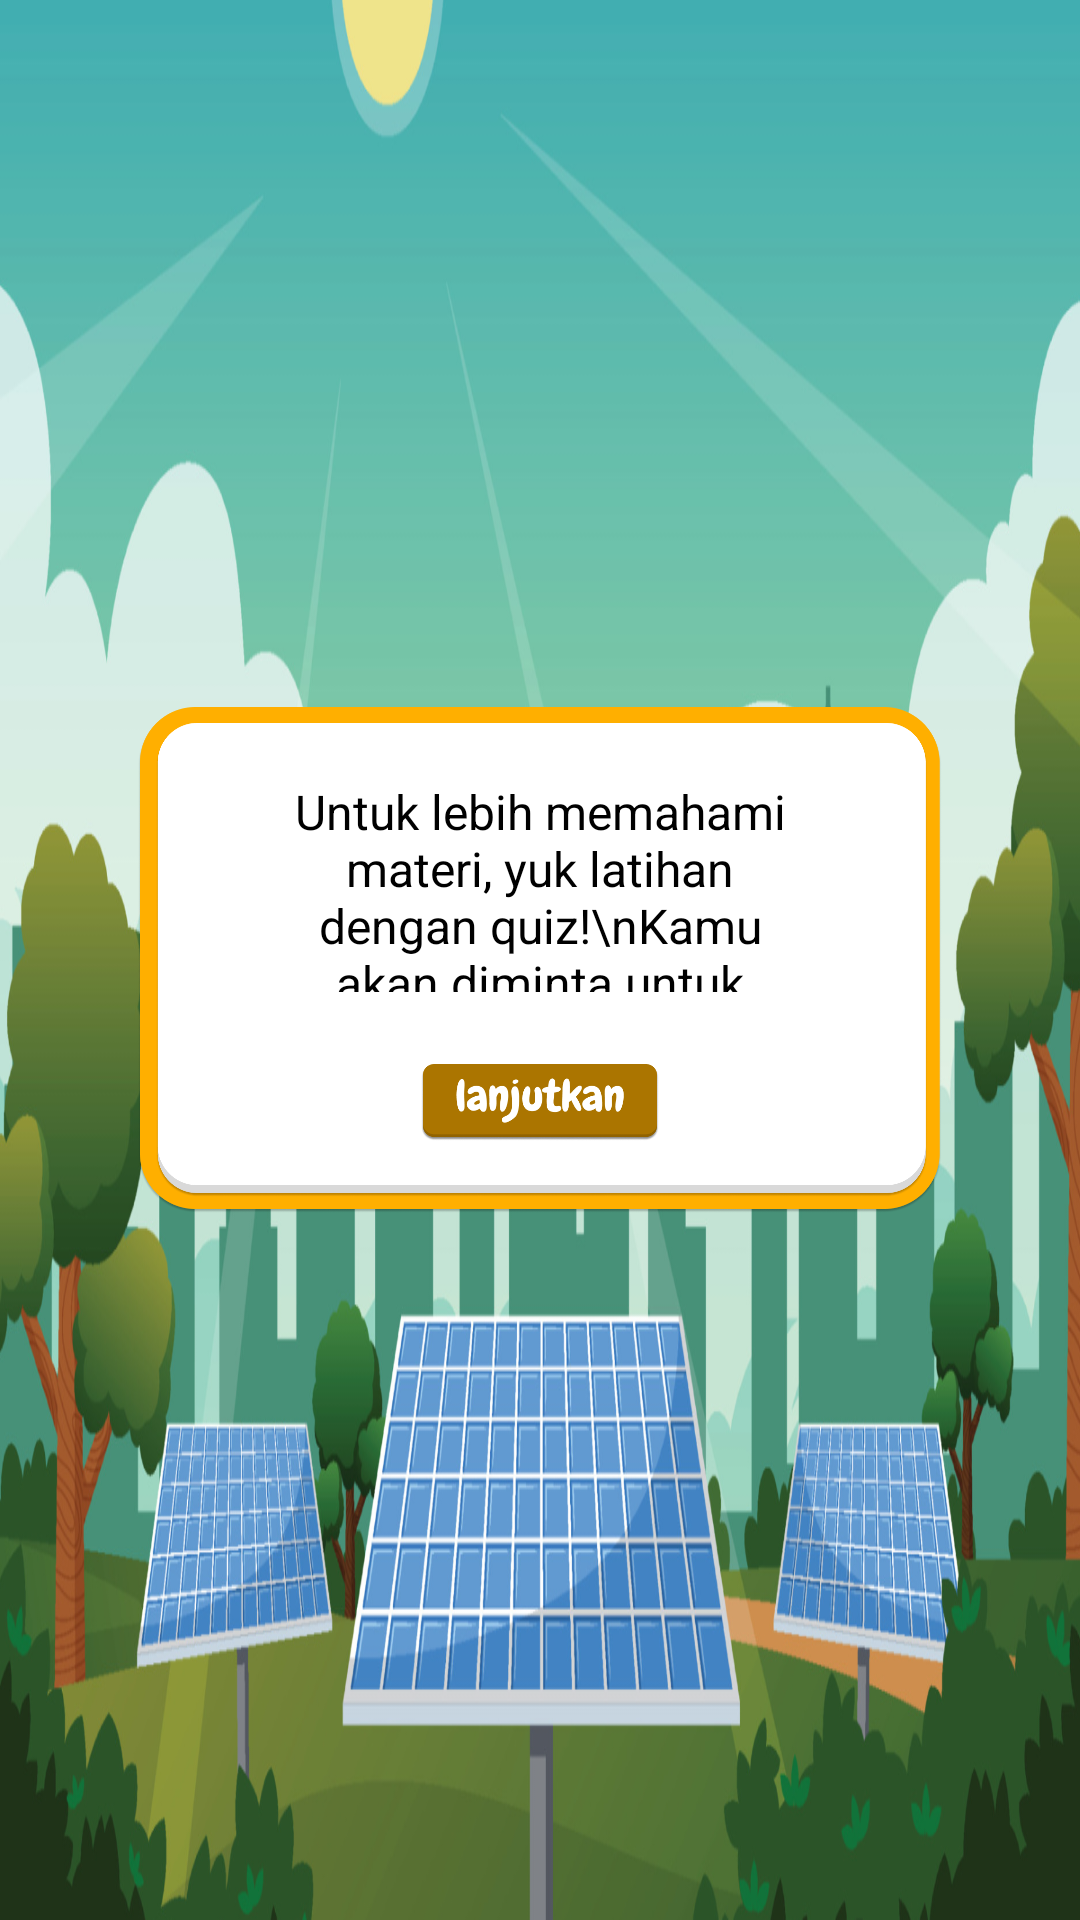

The Android layout XML behind this screen, and the referenced resources:
<!-- AndroidManifest.xml: activity theme Theme.AyoBelajarEnergiSD.Fullscreen -->
<!-- res/layout/activity_guide.xml -->
<?xml version="1.0" encoding="utf-8"?>
<androidx.constraintlayout.widget.ConstraintLayout xmlns:android="http://schemas.android.com/apk/res/android"
    xmlns:app="http://schemas.android.com/apk/res-auto"
    xmlns:tools="http://schemas.android.com/tools"
    android:id="@+id/fullscreen_content"
    android:layout_width="match_parent"
    android:layout_height="match_parent"
    android:background="@drawable/second_home_background"
    android:theme="@style/ThemeOverlay.AyoBelajarEnergiSD.FullscreenContainer"
    tools:context=".GuideActivity">


    <ImageView
        android:id="@+id/imageView5"
        android:layout_width="0dp"
        android:layout_height="0dp"
        android:layout_marginStart="16dp"
        android:layout_marginTop="16dp"
        android:layout_marginEnd="16dp"
        android:layout_marginBottom="16dp"
        android:transitionName="btnQuiz"
        app:layout_constraintBottom_toBottomOf="parent"
        app:layout_constraintDimensionRatio="16:10"
        app:layout_constraintEnd_toEndOf="parent"
        app:layout_constraintStart_toStartOf="parent"
        app:layout_constraintTop_toTopOf="parent"
        app:layout_constraintWidth_percent="0.75"
        app:srcCompat="@drawable/basic_container" />

    <androidx.appcompat.widget.AppCompatButton
        android:id="@+id/btn_continue"
        android:layout_width="0dp"
        android:layout_height="0dp"
        android:layout_marginBottom="24dp"
        android:background="@drawable/quiz_continue_button"
        android:fontFamily="@font/chewy"
        android:paddingBottom="10dp"
        android:textAllCaps="false"
        android:textColor="@color/white"
        android:textSize="28sp"
        android:transitionName="btnQuiz"
        app:layout_constraintBottom_toBottomOf="@+id/imageView5"
        app:layout_constraintDimensionRatio="49:16"
        app:layout_constraintEnd_toEndOf="@+id/imageView5"
        app:layout_constraintStart_toStartOf="@+id/imageView5"
        app:layout_constraintWidth_percent="0.22" />

    <TextView
        android:id="@+id/tv_guide"
        android:layout_width="0dp"
        android:layout_height="0dp"
        android:layout_marginStart="48dp"
        android:layout_marginTop="24dp"
        android:layout_marginEnd="48dp"
        android:layout_marginBottom="24dp"
        android:text="Untuk lebih memahami materi, yuk latihan dengan quiz!\nKamu akan diminta untuk menjawab 10 pertanyaan acak dari materi satu sampai tiga untuk menguji pemahamanmu"
        android:textAlignment="center"
        android:textColor="@color/black"
        android:textSize="16sp"
        app:layout_constraintBottom_toTopOf="@+id/btn_continue"
        app:layout_constraintEnd_toEndOf="@+id/imageView5"
        app:layout_constraintStart_toStartOf="@+id/imageView5"
        app:layout_constraintTop_toTopOf="@+id/imageView5"
        app:layout_constraintVertical_bias="0.0" />

</androidx.constraintlayout.widget.ConstraintLayout>
<!-- resources referenced by this layout -->
<resources>
  <color name="black">#FF000000</color>
  <color name="white">#FFFFFFFF</color>
  <!-- drawable basic_container: png bitmap (drawable, 56248 bytes) -->
  <!-- drawable quiz_continue_button: png bitmap (drawable, 12782 bytes) -->
  <!-- drawable second_home_background: png bitmap (drawable, 874572 bytes) -->
  <style name="ThemeOverlay.AyoBelajarEnergiSD.FullscreenContainer" parent="">
          <item name="fullscreenBackgroundColor">@color/light_blue_600</item>
          <item name="fullscreenTextColor">@color/light_blue_A200</item>
      </style>
  <style name="Theme.AyoBelajarEnergiSD.Fullscreen" parent="Theme.AyoBelajarEnergiSD">
          <item name="android:actionBarStyle">
              @style/Widget.Theme.AyoBelajarEnergiSD.ActionBar.Fullscreen
          </item>
          <item name="android:windowActionBarOverlay">true</item>
          <item name="android:windowBackground">@null</item>
      </style>
  <color name="light_blue_600">#FF039BE5</color>
  <color name="light_blue_A200">#FF40C4FF</color>
  <style name="Theme.AyoBelajarEnergiSD" parent="Theme.MaterialComponents.Light.NoActionBar">
          
          <item name="colorPrimary">@color/purple_500</item>
          <item name="colorPrimaryVariant">@color/purple_700</item>
          <item name="colorOnPrimary">@color/white</item>
          
          <item name="colorSecondary">@color/teal_200</item>
          <item name="colorSecondaryVariant">@color/teal_700</item>
          <item name="colorOnSecondary">@color/black</item>
          
          <item name="android:windowTranslucentStatus">true</item>
          <item name="android:windowTranslucentNavigation">true</item>
          
      </style>
  <style name="Widget.Theme.AyoBelajarEnergiSD.ActionBar.Fullscreen" parent="Widget.AppCompat.ActionBar">
          <item name="android:background">@color/black_overlay</item>
      </style>
  <color name="purple_500">#FF6200EE</color>
  <color name="purple_700">#FF3700B3</color>
  <color name="teal_200">#FF03DAC5</color>
  <color name="teal_700">#FF018786</color>
  <color name="black_overlay">#66000000</color>
</resources>
